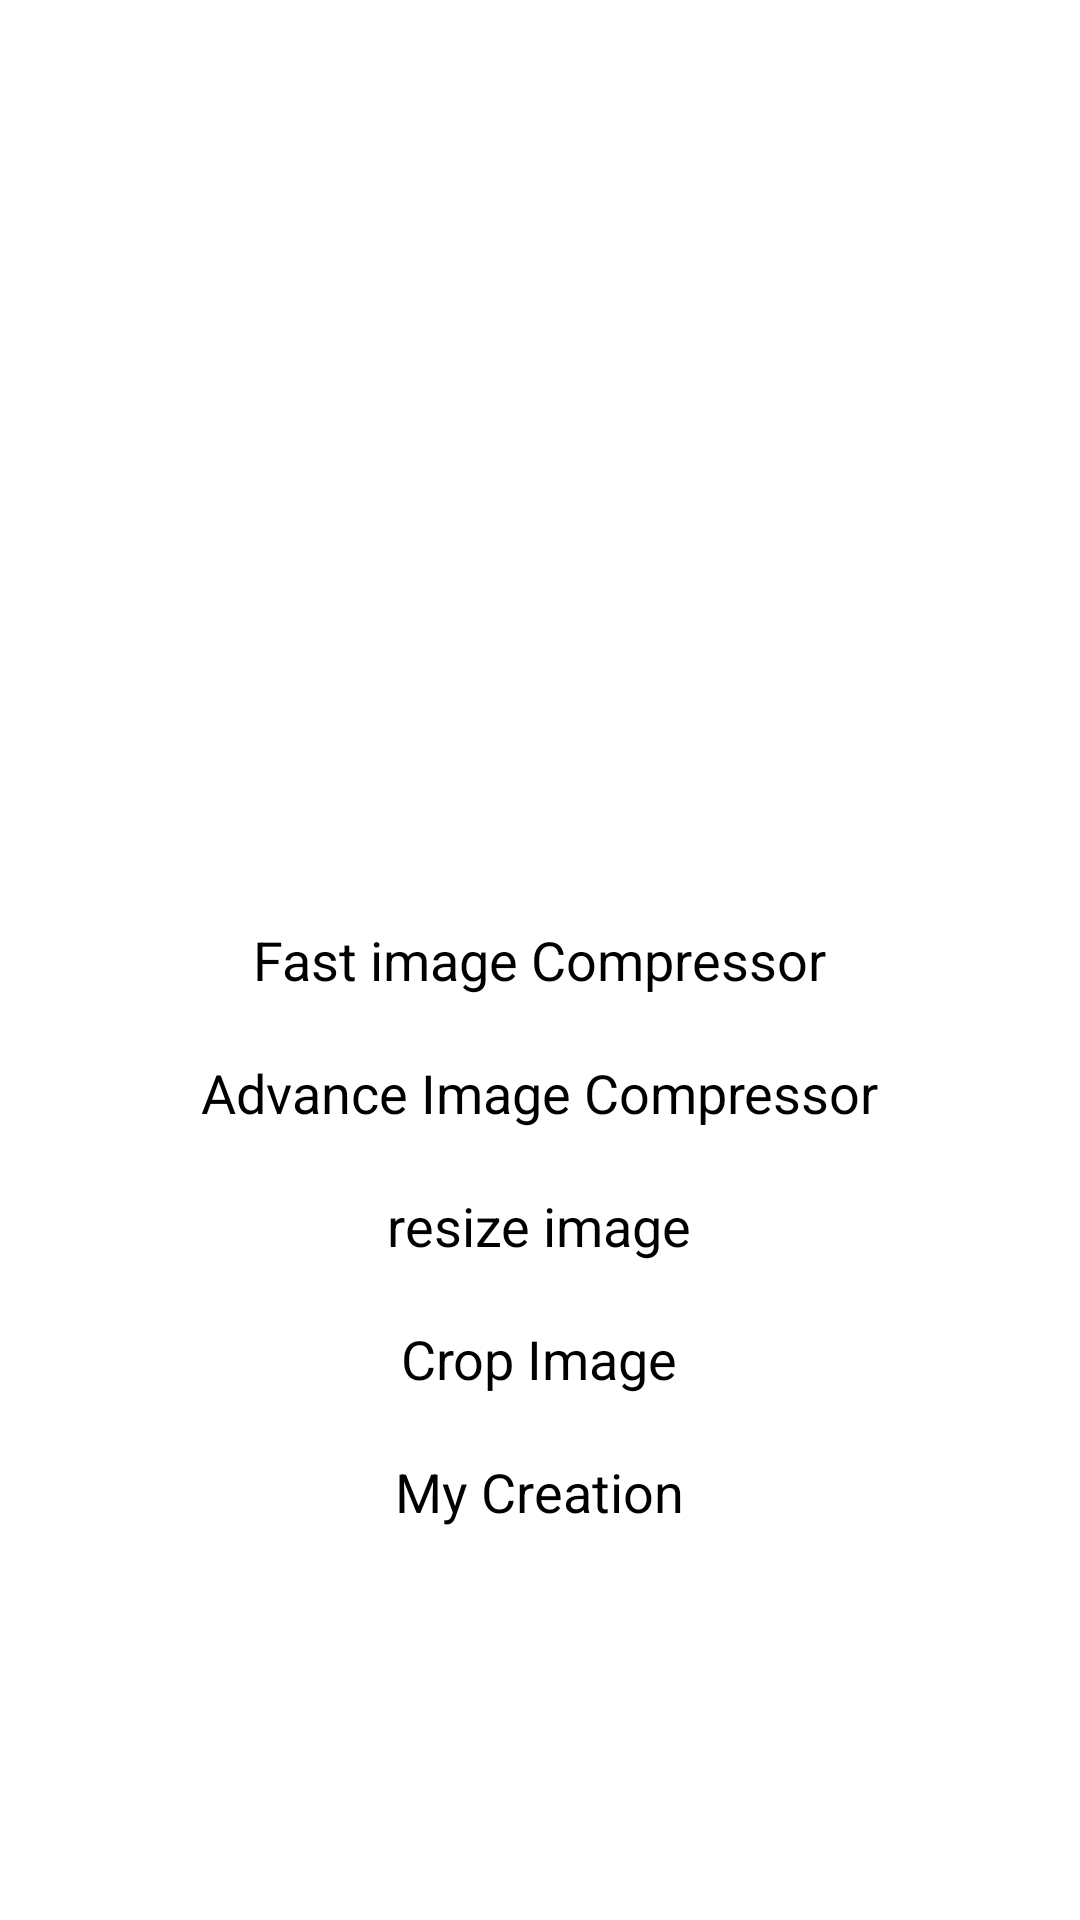

Android layout source for this screen:
<!-- AndroidManifest.xml: application theme Theme.Imagecompresor -->
<!-- res/layout/activity_home.xml -->
<?xml version="1.0" encoding="utf-8"?>
<RelativeLayout xmlns:android="http://schemas.android.com/apk/res/android"
    xmlns:app="http://schemas.android.com/apk/res-auto"
    xmlns:tools="http://schemas.android.com/tools"
    android:layout_width="match_parent"
    android:layout_height="match_parent"
    tools:context=".activity.HomeActivity"
    android:background="@color/white">

    <TextView
        android:id="@+id/normal_image_compressor"
        android:layout_width="wrap_content"
        android:layout_height="wrap_content"
        android:text="Fast image Compressor"
        android:textSize="18sp"
        android:layout_centerVertical="true"
        android:layout_margin="10dp"
        android:layout_centerHorizontal="true"
        android:textColor="@color/black"/>

    <TextView
        android:id="@+id/advance_image_compressor"
        android:layout_width="wrap_content"
        android:layout_height="wrap_content"
        android:text="Advance Image Compressor"
        android:layout_centerHorizontal="true"
        android:layout_below="@id/normal_image_compressor"
        android:textSize="18sp"
        android:layout_margin="10dp"
        android:textColor="@color/black"/>

    <TextView
        android:id="@+id/image_resize"
        android:layout_width="wrap_content"
        android:layout_height="wrap_content"
        android:text="resize image"
        android:layout_centerHorizontal="true"
        android:layout_below="@id/advance_image_compressor"
        android:textSize="18sp"
        android:layout_margin="10dp"
        android:textColor="@color/black"/>

    <TextView
        android:id="@+id/image_crop"
        android:layout_width="wrap_content"
        android:layout_height="wrap_content"
        android:layout_centerHorizontal="true"
        android:layout_below="@id/image_resize"
        android:layout_margin="10dp"
        android:text="Crop Image"
        android:textSize="18sp"
        android:textColor="@color/black"/>

    <TextView
        android:id="@+id/my_creation"
        android:layout_width="wrap_content"
        android:layout_height="wrap_content"
        android:layout_centerHorizontal="true"
        android:layout_below="@id/image_crop"
        android:layout_margin="10dp"
        android:text="My Creation"
        android:textSize="18sp"
        android:textColor="@color/black" />

</RelativeLayout>
<!-- resources referenced by this layout -->
<resources>
  <color name="black">#FF000000</color>
  <color name="white">#FFFFFFFF</color>
  <style name="Theme.Imagecompresor" parent="Theme.MaterialComponents.DayNight.NoActionBar">
          
          <item name="colorPrimary">@color/purple_500</item>
          <item name="colorPrimaryVariant">@color/purple_700</item>
          <item name="colorOnPrimary">@color/white</item>
          
          <item name="colorSecondary">@color/teal_200</item>
          <item name="colorSecondaryVariant">@color/teal_700</item>
          <item name="colorOnSecondary">@color/black</item>
          
          <item name="android:statusBarColor" tools:targetApi="l">?attr/colorPrimaryVariant</item>
          
      </style>
  <color name="purple_500">#FF6200EE</color>
  <color name="purple_700">#FF3700B3</color>
  <color name="teal_200">#FF03DAC5</color>
  <color name="teal_700">#FF018786</color>
</resources>
